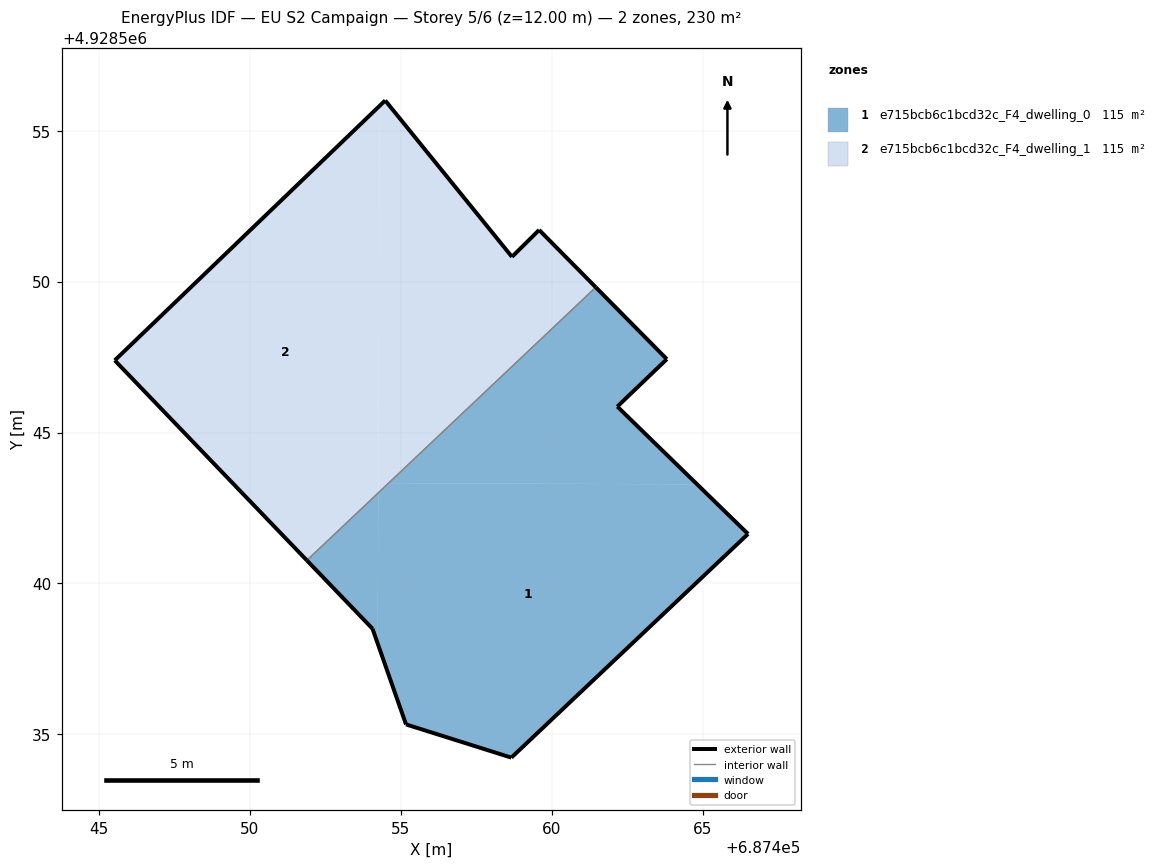
=== STOREY PLAN SPEC (per zone: floor XY polygon, exterior-wall plan segments, windows/doors) ===
zone 1: e715bcb6c1bcd32c_F4_dwelling_0  (114.9 m²)
  floor: (687466.51, 4928541.64) (687464.82, 4928543.28) (687454.60, 4928543.32) (687454.26, 4928543.00) (687454.24, 4928538.01) (687455.18, 4928535.33) (687458.67, 4928534.23)
  floor: (687464.82, 4928543.28) (687462.18, 4928545.86) (687463.82, 4928547.43) (687461.46, 4928549.81) (687454.60, 4928543.32)
  floor: (687454.24, 4928538.01) (687454.26, 4928543.00) (687451.89, 4928540.77) (687454.07, 4928538.50)
  exterior wall: (687458.67, 4928534.23) – (687455.18, 4928535.33)  [3.7 m]
  exterior wall: (687455.18, 4928535.33) – (687454.07, 4928538.50)  [3.4 m]
  exterior wall: (687454.07, 4928538.50) – (687451.89, 4928540.76)  [3.1 m]
  exterior wall: (687461.46, 4928549.81) – (687463.82, 4928547.43)  [3.3 m]
  exterior wall: (687463.82, 4928547.43) – (687462.18, 4928545.86)  [2.3 m]
  exterior wall: (687462.18, 4928545.86) – (687466.51, 4928541.64)  [6.0 m]
  exterior wall: (687466.51, 4928541.64) – (687458.67, 4928534.23)  [10.8 m]
  interior walls: 1
zone 2: e715bcb6c1bcd32c_F4_dwelling_1  (114.9 m²)
  floor: (687461.46, 4928549.81) (687459.59, 4928551.71) (687458.69, 4928550.82) (687454.49, 4928556.00) (687454.31, 4928555.83) (687454.26, 4928543.32) (687454.60, 4928543.32)
  floor: (687454.26, 4928543.00) (687454.31, 4928555.83) (687445.53, 4928547.39) (687451.89, 4928540.77)
  floor: (687454.60, 4928543.32) (687454.26, 4928543.32) (687454.26, 4928543.00)
  exterior wall: (687454.49, 4928556.00) – (687458.69, 4928550.82)  [6.7 m]
  exterior wall: (687458.69, 4928550.82) – (687459.59, 4928551.71)  [1.3 m]
  exterior wall: (687459.59, 4928551.71) – (687461.46, 4928549.81)  [2.7 m]
  exterior wall: (687451.89, 4928540.76) – (687445.53, 4928547.39)  [9.2 m]
  exterior wall: (687445.53, 4928547.39) – (687454.49, 4928556.00)  [12.4 m]
  interior walls: 1

=== DERIVED (storey summary) ===
Building: EU S2 Campaign
Storey: 5 of 6  (floor level z = 12.00 m)
Storey gross floor area: 229.7 m²
Zones on this storey: 2
  - e715bcb6c1bcd32c_F4_dwelling_0: floor 114.9 m²; exterior wall 32.6 m (97.8 m²); WWR 0.0%
  - e715bcb6c1bcd32c_F4_dwelling_1: floor 114.9 m²; exterior wall 32.2 m (96.7 m²); WWR 0.0%
Zone adjacency (shared interzone walls):
  - e715bcb6c1bcd32c_F4_dwelling_0 ↔ e715bcb6c1bcd32c_F4_dwelling_1